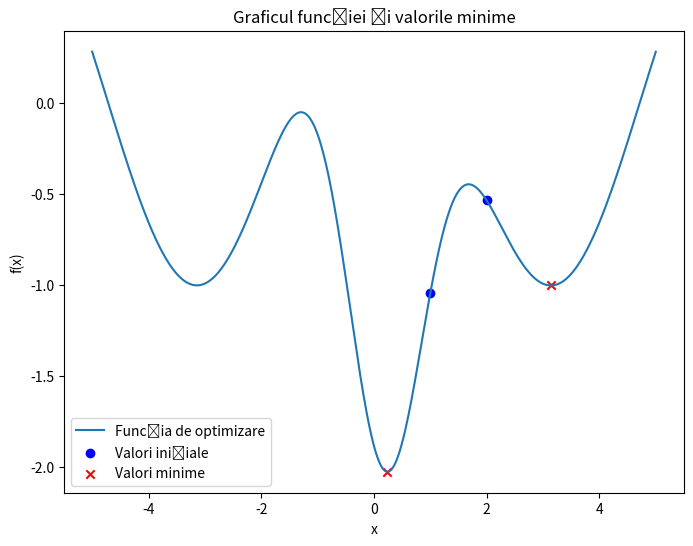

Write Python code to recreate this figure.
# Definim funcția de optimizat
import numpy as np
from matplotlib import pyplot as plt
from scipy.optimize import fmin



def functie_optimizare(x):
    return np.cos(x) - 3 * np.exp(-(x - 0.2)**2)

# Generăm un set de puncte pentru x
x_valori = np.linspace(-5, 5, 1000)

# Calculăm valorile corespunzătoare funcției
y_valori = functie_optimizare(x_valori)

# Găsim minimul pentru valoarea inițială x0 = 1.0
x0_1 = 1.0
x_min_1 = fmin(functie_optimizare, x0_1)

# Găsim minimul pentru valoarea inițială x0 = 2.0
x0_2 = 2.0
x_min_2 = fmin(functie_optimizare, x0_2)

# Trasăm graficul funcției și locurile valorilor minime
plt.figure(figsize=(8, 6))
plt.plot(x_valori, y_valori, label='Funcția de optimizare')
plt.scatter([x0_1, x0_2], [functie_optimizare(x0_1), functie_optimizare(x0_2)],
            color='blue', label='Valori inițiale', marker='o')
plt.scatter([x_min_1, x_min_2], [functie_optimizare(x_min_1), functie_optimizare(x_min_2)],
            color='red', label='Valori minime', marker='x')

# Adăugăm etichete și titlu
plt.xlabel('x')
plt.ylabel('f(x)')
plt.title('Graficul funcției și valorile minime')
plt.legend()

# Afișăm graficul
plt.show()
